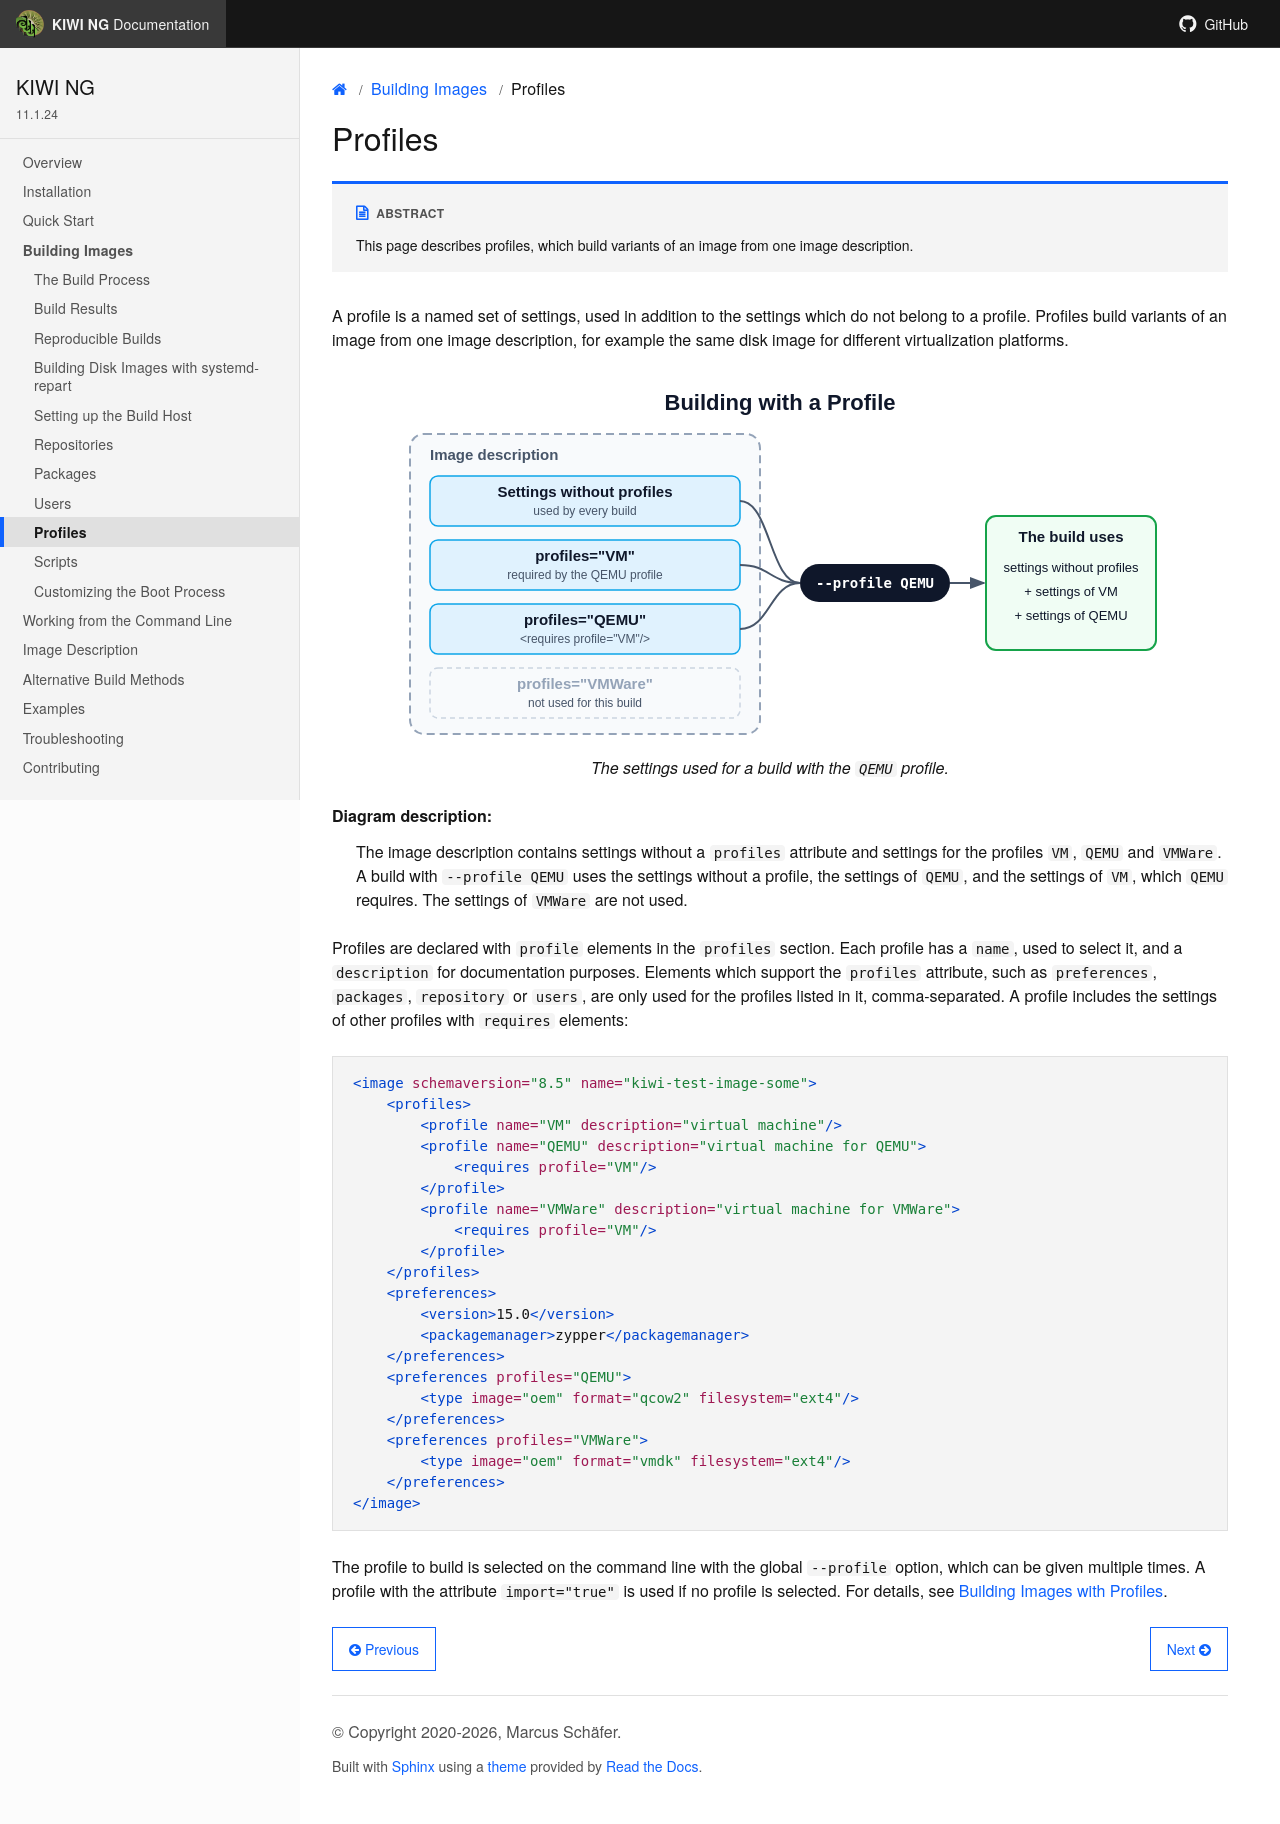

repository: OSInside/kiwi · page: building_images/profiles.html · generator: sphinx

.. _image-profiles:

Profiles
========

.. sidebar:: Abstract

   This page describes profiles, which build variants of an image from
   one image description.

A profile is a named set of settings, used in addition to the settings
which do not belong to a profile. Profiles build variants of an image
from one image description, for example the same disk image for
different virtualization platforms.

.. figure:: ../.images/profiles.svg
   :align: center
   :alt: Building with the QEMU profile uses the settings without a profile, the settings of the QEMU profile and the settings of the VM profile, which QEMU requires. The settings of the VMWare profile are not used.

   The settings used for a build with the `QEMU` profile.

Diagram description:
   The image description contains settings without a `profiles`
   attribute and settings for the profiles `VM`, `QEMU` and `VMWare`. A
   build with `--profile QEMU` uses the settings without a profile, the
   settings of `QEMU`, and the settings of `VM`, which `QEMU` requires.
   The settings of `VMWare` are not used.

Profiles are declared with `profile` elements in the `profiles` section.
Each profile has a `name`, used to select it, and a `description` for
documentation purposes. Elements which support the `profiles` attribute,
such as `preferences`, `packages`, `repository` or `users`, are only
used for the profiles listed in it, comma-separated. A profile includes
the settings of other profiles with `requires` elements:

.. code:: xml

   <image schemaversion="{schema_version}" name="{exc_image_base_name}">
       <profiles>
           <profile name="VM" description="virtual machine"/>
           <profile name="QEMU" description="virtual machine for QEMU">
               <requires profile="VM"/>
           </profile>
           <profile name="VMWare" description="virtual machine for VMWare">
               <requires profile="VM"/>
           </profile>
       </profiles>
       <preferences>
           <version>15.0</version>
           <packagemanager>zypper</packagemanager>
       </preferences>
       <preferences profiles="QEMU">
           <type image="oem" format="qcow2" filesystem="ext4"/>
       </preferences>
       <preferences profiles="VMWare">
           <type image="oem" format="vmdk" filesystem="ext4"/>
       </preferences>
   </image>

The profile to build is selected on the command line with the global
`--profile` option, which can be given multiple times. A profile with
the attribute `import="true"` is used if no profile is selected. For
details, see :ref:`building-build-with-profiles`.
